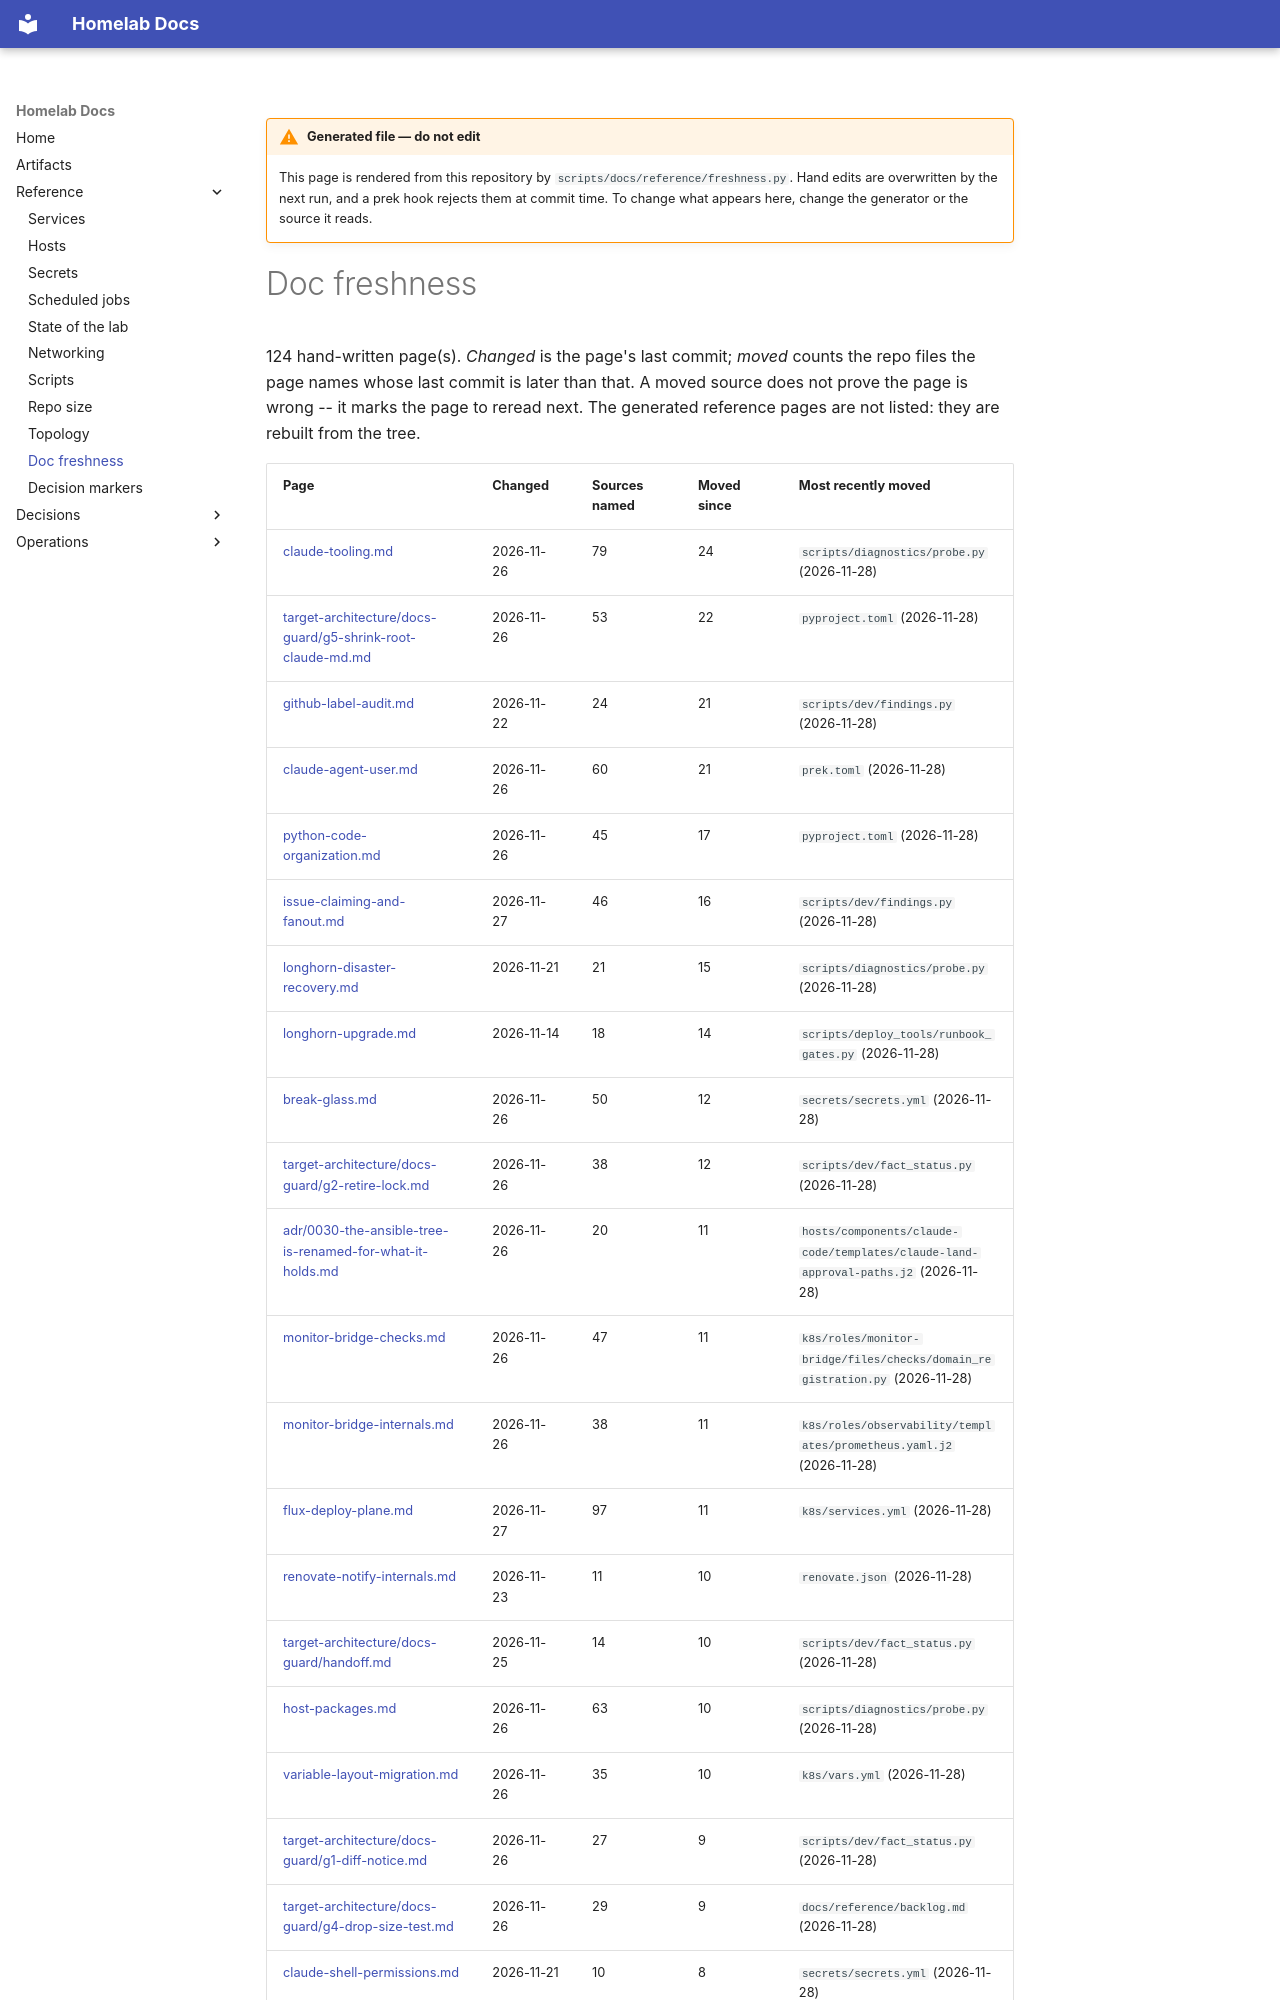

repository: DanielH2018/server · page: reference/freshness/index.html · generator: mkdocs

---
generated_from: scripts/docs/reference/freshness.py
generated_at: 2026-11-28 18:42 UTC
generated_sha: 768f2c529
---

!!! warning "Generated file — do not edit"
    This page is rendered from this repository by `scripts/docs/reference/freshness.py`. Hand edits are
    overwritten by the next run, and a prek hook rejects them at commit time.
    To change what appears here, change the generator or the source it reads.
